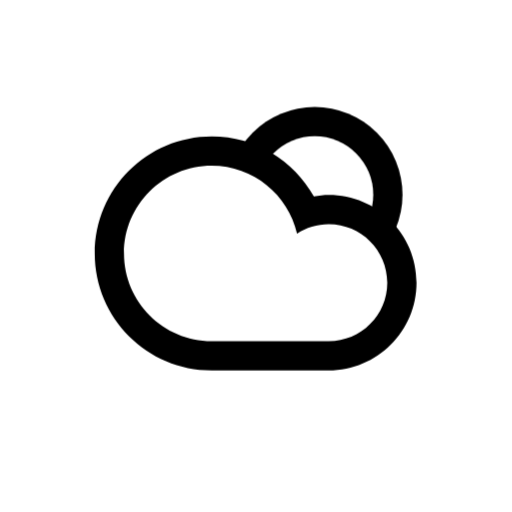
t = 0.00 s
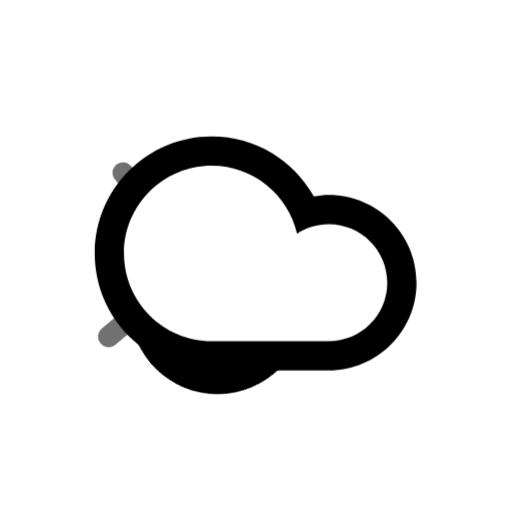
t = 1.67 s
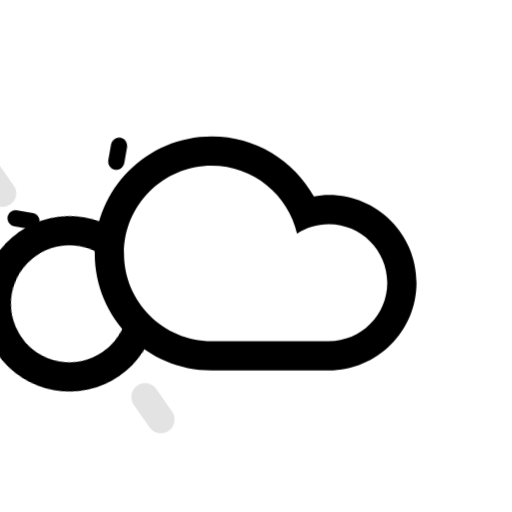
t = 3.33 s
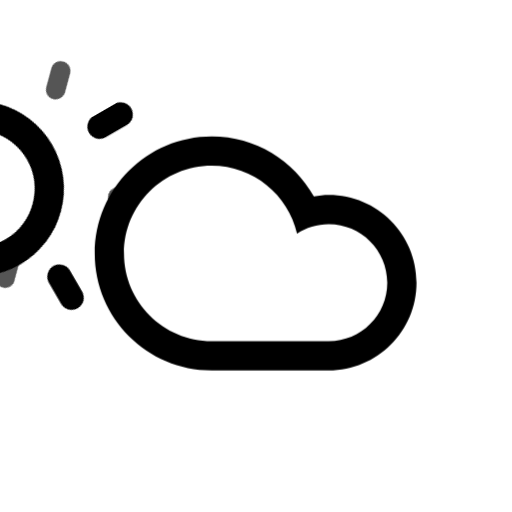
t = 5.00 s
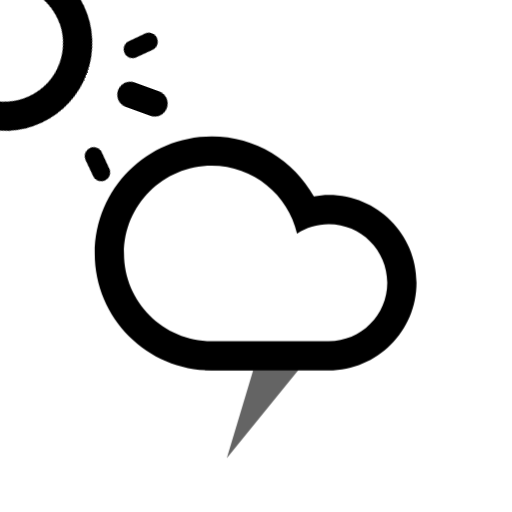
t = 6.67 s
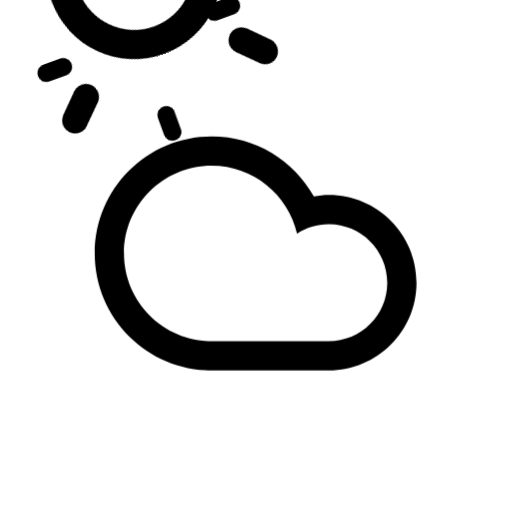
t = 8.33 s

The animated SVG that drew these frames (rendered in a browser with its animation timeline set to each time). Animation: 10 CSS @keyframes rules; frames cover the first 8.33 s, repeats indefinitely.

<svg
    version="1.1"
    id="cloudLightningSunFill"
    class="climacon climacon_cloudLightningSunFill"
    xmlns="http://www.w3.org/2000/svg"
    xmlns:xlink="http://www.w3.org/1999/xlink"
    x="0px"
    y="0px"
    viewBox="15 15 70 70"
    enable-background="new 15 15 70 70"
    xml:space="preserve">
    <style type="text/css"><![CDATA[

        svg{
            shape-rendering: geometricPrecision
        }

        g, path, circle, rect{
            -webkit-transform-origin: 50% 50%;
            -webkit-animation-iteration-count: infinite;
            -webkit-animation-timing-function: linear;
            -webkit-animation-duration: 12s;
            -webkit-animation-direction: normal;
            -moz-transform-origin: 50% 50%;
            -moz-animation-iteration-count: infinite;
            -moz-animation-timing-function: linear;
            -moz-animation-duration: 12s;
            -moz-animation-direction: normal;
            -o-transform-origin: 50% 50%;
            -o-animation-iteration-count: infinite;
            -o-animation-timing-function: linear;
            -o-animation-duration: 12s;
            -o-animation-direction: normal;
            transform-origin: 50% 50%;
            animation-iteration-count: infinite;
            animation-timing-function: linear;
            animation-duration: 12s;
            animation-direction: normal;
        }
      .climacon_componentWrap-sun_cloud {

          -webkit-animation-name: behindCloudMove, rotate;
          -moz-animation-name: behindCloudMove, rotate;
          -o-animation-name: behindCloudMove, rotate;
          animation-name: behindCloudMove, rotate;

          -webkit-animation-iteration-count: 1, infinite;
          -moz-animation-iteration-count: 1, infinite;
          -o-animation-iteration-count: 1, infinite;
          animation-iteration-count: 1, infinite;

          -webkit-animation-timing-function: ease-out, linear;
          -moz-animation-timing-function: ease-out, linear;
          -o-animation-timing-function: ease-out, linear;
          animation-timing-function: ease-out, linear;

          -webkit-animation-delay: 0, 3s;
          -moz-animation-delay: 0, 3s;
          -o-animation-delay: 0, 3s;
          animation-delay: 0, 3s;

          -webkit-animation-duration: 3s, 12s;
          -moz-animation-duration: 3s, 12s;
          -o-animation-duration: 3s, 12s;
          animation-duration: 3s, 12s;

      }

      .climacon_component-stroke_sunSpoke {
          fill-opacity: 0;
          -webkit-animation-name: fillOpacity, scale;
          -moz-animation-name: fillOpacity, scale;
          -o-animation-name: fillOpacity, scale;
          animation-name: fillOpacity, scale;

          -webkit-animation-direction: alternate;
          -moz-animation-direction: alternate;
          -o-animation-direction: alternate;
          animation-direction: alternate;

          -webkit-animation-iteration-count: 1, infinite;
          -moz-animation-iteration-count: 1, infinite;
          -o-animation-iteration-count: 1, infinite;
          animation-iteration-count: 1, infinite;

          -webkit-animation-delay: 3s, 0;
          -moz-animation-delay: 3s, 0;
          -o-animation-delay: 3s, 0;
          animation-delay: 3s, 0;

          -webkit-animation-duration: 3s;
          -moz-animation-duration: 3s;
          -o-animation-duration: 3s;
          animation-duration: 3s;

          -webkit-animation-fill-mode: both;
          -moz-animation-fill-mode: both;
          -o-animation-fill-mode: both;
          animation-fill-mode: both;

      }

      .climacon_component-stroke_sunSpoke:nth-child(even) {
          -webkit-animation-delay: 3s;
          -moz-animation-delay: 3s;
          -o-animation-delay: 3s;
          animation-delay: 3s;

      }
          @-webkit-keyframes rotate{
              0%{
                  -webkit-transform: rotate(0);
              }
              100%{
                  -webkit-transform: rotate(360deg);
              }   
          }


          @-moz-keyframes rotate{
              0%{
                  -moz-transform: rotate(0);
              }
              100%{
                  -moz-transform: rotate(360deg);
              }   
          }


          @-o-keyframes rotate{
              0%{
                  -o-transform: rotate(0);
              }
              100%{
                  -o-transform: rotate(360deg);
              }   
          }

          @keyframes rotate{
              0%{
                  transform: rotate(0);
              }
              100%{
                  transform: rotate(360deg);
              }   
          }

          @-webkit-keyframes scale{
              0%{
                  -webkit-transform: scale(1,1)
              }
              100%{
                  -webkit-transform: scale(.5,.5)
              }   
          }

          @-moz-keyframes scale{
              0%{
                  -moz-transform: scale(1,1)
              }
              100%{
                  -moz-transform: scale(.5,.5)
              }   
          }

          @-o-keyframes scale{
              0%{
                  -o-transform: scale(1,1)
              }
              100%{
                  -o-transform: scale(.5,.5)
              }   
          }

          @keyframes scale{
              0%{
                  transform: scale(1,1)
              }
              100%{
                  transform: scale(.5,.5)
              }   
          }

          @-webkit-keyframes behindCloudMove {
            0% {
              -webkit-transform: translateX(-1.75px) translateY(1.75px);
            }

            100% {
              -webkit-transform: translateX(0) translateY(0);
            }
          }

          @-moz-keyframes behindCloudMove {
            0% {
              -moz-transform: translateX(-1.75px) translateY(1.75px);
            }

            100% {
              -moz-transform: translateX(0) translateY(0);
            }
          }


          @-o-keyframes behindCloudMove {
            0% {
              -o-transform: translateX(-1.75px) translateY(1.75px);
            }

            100% {
              -o-transform: translateX(0) translateY(0);
            }
          }

          @keyframes behindCloudMove {
            0% {
              transform: translateX(-1.75px) translateY(1.75px);
            }

            100% {
              transform: translateX(0) translateY(0);
            }
          }

          @-webkit-keyframes fillOpacity {
            0% {
              fill-opacity: 0;
              stroke-opacity: 0;
            }

            100% {
              fill-opacity: 1;
              stroke-opacity: 1;
            }
          }

          @-moz-keyframes fillOpacity {
            0% {
              fill-opacity: 0;
              stroke-opacity: 0;
            }

            100% {
              fill-opacity: 1;
              stroke-opacity: 1;
            }
          }

          @-o-keyframes fillOpacity {
            0% {
              fill-opacity: 0;
              stroke-opacity: 0;
            }

            100% {
              fill-opacity: 1;
              stroke-opacity: 1;
            }
          }

          @keyframes fillOpacity {
            0% {
              fill-opacity: 0;
              stroke-opacity: 0;
            }

            100% {
              fill-opacity: 1;
              stroke-opacity: 1;
            }
          }
        /* LIGHTNING */
        .climacon_component-stroke_lightning {
            fill-opacity: 0;
            -webkit-animation-name: fillOpacityLightning;
            -moz-animation-name: fillOpacityLightning;
            -o-animation-name: fillOpacityLightning;
            animation-name: fillOpacityLightning;

            -webkit-animation-iteration-count: infinite;
            -moz-animation-iteration-count: infinite;
            -o-animation-iteration-count: infinite;
            animation-iteration-count: infinite;

            -webkit-animation-direction: normal;
            -moz-animation-direction: normal;
            -o-animation-direction: normal;
            animation-direction: normal;

            -webkit-animation-timing-function: ease-out;
            -moz-animation-timing-function: ease-out;
            -o-animation-timing-function: ease-out;
            animation-timing-function: ease-out;

            -webkit-animation-duration: 12s;
            -moz-animation-duration: 12s;
            -o-animation-duration: 12s;
            animation-duration: 12s;

        }

        @-webkit-keyframes fillOpacityLightning {
          0% {
            fill-opacity: 0;
            stroke-opacity: 0;
          }

          1% {
            fill-opacity: 1;
            stroke-opacity: 1;
          }

          7% {
            fill-opacity: 0;
            stroke-opacity: 0;
          }

          50% {
            fill-opacity: 0;
            stroke-opacity: 0;
          }

          51% {
            fill-opacity: 1;
            stroke-opacity: 1;
          }

          53% {
            fill-opacity: 0;
            stroke-opacity: 0;
          }

          54% {
            fill-opacity: 1;
            stroke-opacity: 1;
          }

          60% {
            fill-opacity: 0;
            stroke-opacity: 0;
          }

          100% {
            fill-opacity: 0;
            stroke-opacity: 0;
          }
        }

        @-moz-keyframes fillOpacityLightning {
          0% {
            fill-opacity: 0;
            stroke-opacity: 0;
          }

          1% {
            fill-opacity: 1;
            stroke-opacity: 1;
          }

          7% {
            fill-opacity: 0;
            stroke-opacity: 0;
          }

          50% {
            fill-opacity: 0;
            stroke-opacity: 0;
          }

          51% {
            fill-opacity: 1;
            stroke-opacity: 1;
          }

          53% {
            fill-opacity: 0;
            stroke-opacity: 0;
          }

          54% {
            fill-opacity: 1;
            stroke-opacity: 1;
          }

          60% {
            fill-opacity: 0;
            stroke-opacity: 0;
          }

          100% {
            fill-opacity: 0;
            stroke-opacity: 0;
          }
        }

        @-o-keyframes fillOpacityLightning {
          0% {
            fill-opacity: 0;
            stroke-opacity: 0;
          }

          1% {
            fill-opacity: 1;
            stroke-opacity: 1;
          }

          7% {
            fill-opacity: 0;
            stroke-opacity: 0;
          }

          50% {
            fill-opacity: 0;
            stroke-opacity: 0;
          }

          51% {
            fill-opacity: 1;
            stroke-opacity: 1;
          }

          53% {
            fill-opacity: 0;
            stroke-opacity: 0;
          }

          54% {
            fill-opacity: 1;
            stroke-opacity: 1;
          }

          60% {
            fill-opacity: 0;
            stroke-opacity: 0;
          }

          100% {
            fill-opacity: 0;
            stroke-opacity: 0;
          }
        }

        @keyframes fillOpacityLightning {
          0% {
            fill-opacity: 0;
            stroke-opacity: 0;
          }

          1% {
            fill-opacity: 1;
            stroke-opacity: 1;
          }

          7% {
            fill-opacity: 0;
            stroke-opacity: 0;
          }

          50% {
            fill-opacity: 0;
            stroke-opacity: 0;
          }

          51% {
            fill-opacity: 1;
            stroke-opacity: 1;
          }

          53% {
            fill-opacity: 0;
            stroke-opacity: 0;
          }

          54% {
            fill-opacity: 1;
            stroke-opacity: 1;
          }

          60% {
            fill-opacity: 0;
            stroke-opacity: 0;
          }

          100% {
            fill-opacity: 0;
            stroke-opacity: 0;
          }
        }

    ]]></style>

    <g class="climacon_iconWrap climacon_iconWrap-cloudLightning">
        <g clip-path="url(#clip)">
            <g class="climacon_componentWrap climacon_componentWrap-sun climacon_componentWrap-sun_cloud">
                <g class="climacon_componentWrap climacon_componentWrap_sunSpoke" >
                    <path
                    class="climacon_component climacon_component-stroke climacon_component-stroke_sunSpoke climacon_component-stroke_sunSpoke-north"
                    d="M80.029,43.611h-3.998c-1.105,0-2-0.896-2-1.999s0.895-2,2-2h3.998c1.104,0,2,0.896,2,2S81.135,43.611,80.029,43.611z"/>
                    <path
                    class="climacon_component climacon_component-stroke climacon_component-stroke_sunSpoke climacon_component-stroke_sunSpoke-north"
                    d="M72.174,30.3c-0.781,0.781-2.049,0.781-2.828,0c-0.781-0.781-0.781-2.047,0-2.828l2.828-2.828c0.779-0.781,2.047-0.781,2.828,0c0.779,0.781,0.779,2.047,0,2.828L72.174,30.3z"/>
                    <path
                    class="climacon_component climacon_component-stroke climacon_component-stroke_sunSpoke climacon_component-stroke_sunSpoke-north"
                    d="M58.033,25.614c-1.105,0-2-0.896-2-2v-3.999c0-1.104,0.895-2,2-2c1.104,0,2,0.896,2,2v3.999C60.033,24.718,59.135,25.614,58.033,25.614z"/>
                    <path
                    class="climacon_component climacon_component-stroke climacon_component-stroke_sunSpoke climacon_component-stroke_sunSpoke-north"
                    d="M43.892,30.3l-2.827-2.828c-0.781-0.781-0.781-2.047,0-2.828c0.78-0.781,2.047-0.781,2.827,0l2.827,2.828c0.781,0.781,0.781,2.047,0,2.828C45.939,31.081,44.673,31.081,43.892,30.3z"/>
                    <path
                    class="climacon_component climacon_component-stroke climacon_component-stroke_sunSpoke climacon_component-stroke_sunSpoke-north"
                    d="M42.033,41.612c0,1.104-0.896,1.999-2,1.999h-4c-1.104,0-1.998-0.896-1.998-1.999s0.896-2,1.998-2h4C41.139,39.612,42.033,40.509,42.033,41.612z"/>
                    <path
                    class="climacon_component climacon_component-stroke climacon_component-stroke_sunSpoke climacon_component-stroke_sunSpoke-north"
                    d="M43.892,52.925c0.781-0.78,2.048-0.78,2.827,0c0.781,0.78,0.781,2.047,0,2.828l-2.827,2.827c-0.78,0.781-2.047,0.781-2.827,0c-0.781-0.78-0.781-2.047,0-2.827L43.892,52.925z"/>
                    <path
                    class="climacon_component climacon_component-stroke climacon_component-stroke_sunSpoke climacon_component-stroke_sunSpoke-north"
                    d="M58.033,57.61c1.104,0,2,0.895,2,1.999v4c0,1.104-0.896,2-2,2c-1.105,0-2-0.896-2-2v-4C56.033,58.505,56.928,57.61,58.033,57.61z"/>
                    <path
                    class="climacon_component climacon_component-stroke climacon_component-stroke_sunSpoke climacon_component-stroke_sunSpoke-north"
                    d="M72.174,52.925l2.828,2.828c0.779,0.78,0.779,2.047,0,2.827c-0.781,0.781-2.049,0.781-2.828,0l-2.828-2.827c-0.781-0.781-0.781-2.048,0-2.828C70.125,52.144,71.391,52.144,72.174,52.925z"/>
                </g>
                <g class="climacon_componentWrap climacon_componentWrap-sunBody" >
                    <circle
                    class="climacon_component climacon_component-stroke climacon_component-stroke_sunBody"
                    cx="58.033"
                    cy="41.612"
                    r="11.999"/>
                    <circle
                    class="climacon_component climacon_component-fill climacon_component-fill_sunBody"
                    fill="#FFFFFF"
                    cx="58.033"
                    cy="41.612" r="7.999"/>
                </g>
            </g>
        </g>
        <g class="climacon_componentWrap climacon_componentWrap-lightning">
            <polygon
            class="climacon_component climacon_component-stroke climacon_component-stroke_lightning"
            points="48.001,51.641 57.999,51.641 52,61.641 58.999,61.641 46.001,77.639 49.601,65.641 43.001,65.641 "/>
        </g>
        <g class="climacon_componentWrap climacon_componentWrap_cloud">
            <path
            class="climacon_component climacon_component-stroke climacon_component-stroke_cloud"
            d="M43.945,65.639c-8.835,0-15.998-7.162-15.998-15.998c0-8.836,7.163-15.998,15.998-15.998c6.004,0,11.229,3.312,13.965,8.203c0.664-0.113,1.338-0.205,2.033-0.205c6.627,0,11.998,5.373,11.998,12c0,6.625-5.371,11.998-11.998,11.998C57.168,65.639,47.143,65.639,43.945,65.639z"/>
            <path
            class="climacon_component climacon_component-fill climacon_component-fill_cloud"
            fill="#FFFFFF"
            d="M59.943,61.639c4.418,0,8-3.582,8-7.998c0-4.417-3.582-8-8-8c-1.601,0-3.082,0.481-4.334,1.291c-1.23-5.316-5.973-9.29-11.665-9.29c-6.626,0-11.998,5.372-11.998,11.999c0,6.626,5.372,11.998,11.998,11.998C47.562,61.639,56.924,61.639,59.943,61.639z"/>
        </g>

    </g>
</svg><!--cloudLightningSunFill -->